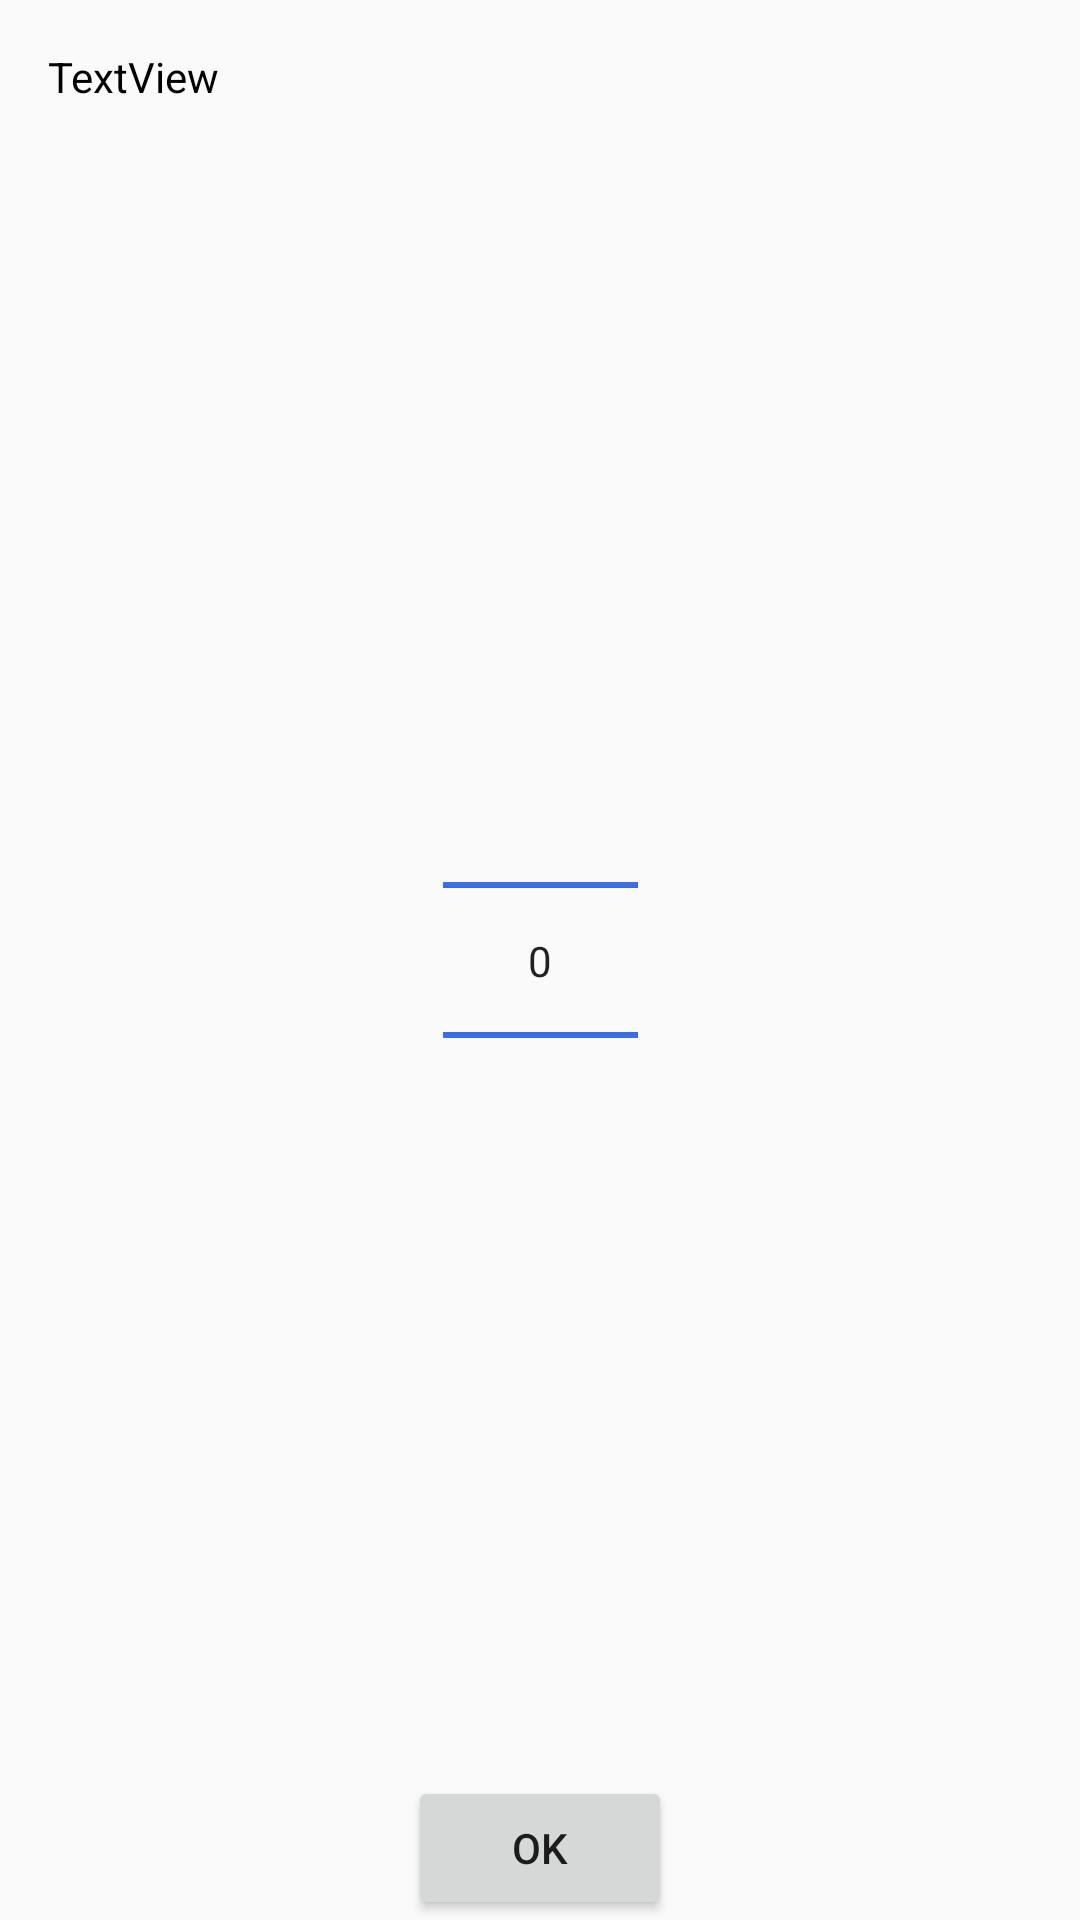

Here is an Android app screen rendered from its layout file. Give the layout XML and the strings, colors and styles it references.
<!-- AndroidManifest.xml: application theme AppTheme.NoActionBar -->
<!-- res/layout/popup_quantity.xml -->
<?xml version="1.0" encoding="utf-8"?>
<androidx.constraintlayout.widget.ConstraintLayout xmlns:android="http://schemas.android.com/apk/res/android"
    xmlns:app="http://schemas.android.com/apk/res-auto"
    xmlns:tools="http://schemas.android.com/tools"
    android:layout_width="200dp"
    android:layout_height="250dp"
    android:orientation="vertical">

    <TextView
        android:id="@+id/txtQuantity"
        android:layout_width="wrap_content"
        android:layout_height="wrap_content"
        android:layout_marginStart="16dp"
        android:layout_marginTop="16dp"
        android:text="TextView"
        android:textColor="@color/black"
        app:layout_constraintStart_toStartOf="parent"
        app:layout_constraintTop_toTopOf="parent" />

    <Button
        android:id="@+id/btnQuantity"
        android:layout_width="wrap_content"
        android:layout_height="wrap_content"
        android:text="@string/ok"
        app:layout_constraintBottom_toBottomOf="parent"
        app:layout_constraintEnd_toEndOf="parent"
        app:layout_constraintStart_toStartOf="parent" />

    <NumberPicker
        android:id="@+id/nbpQuantity"
        android:layout_width="65dp"
        android:layout_height="151dp"
        android:theme="@style/AppTheme.NumberPicker"
        app:layout_constraintBottom_toBottomOf="@+id/btnQuantity"
        app:layout_constraintEnd_toEndOf="parent"
        app:layout_constraintHorizontal_bias="0.5"
        app:layout_constraintStart_toStartOf="parent"
        app:layout_constraintTop_toTopOf="parent" />

</androidx.constraintlayout.widget.ConstraintLayout>
<!-- resources referenced by this layout -->
<resources>
  <color name="black">#000000</color>
  <string name="ok">OK</string>
  <style name="AppTheme.NumberPicker" parent="AppTheme">
          <item name="colorControlNormal">?colorAccent</item>
      </style>
  <style name="AppTheme.NoActionBar">
          <item name="windowNoTitle">true</item>
          <item name="windowActionBar">false</item>
      </style>
  <style name="AppTheme" parent="Theme.AppCompat.Light.DarkActionBar">
          
          <item name="colorPrimary">@color/colorPrimary</item>
          <item name="colorPrimaryDark">@color/colorPrimaryDark</item>
          <item name="colorAccent">@color/colorAccent</item>
      </style>
  <color name="colorPrimary">#124edb</color>
  <color name="colorPrimaryDark">#08089c</color>
  <color name="colorAccent">#124EDB</color>
</resources>
